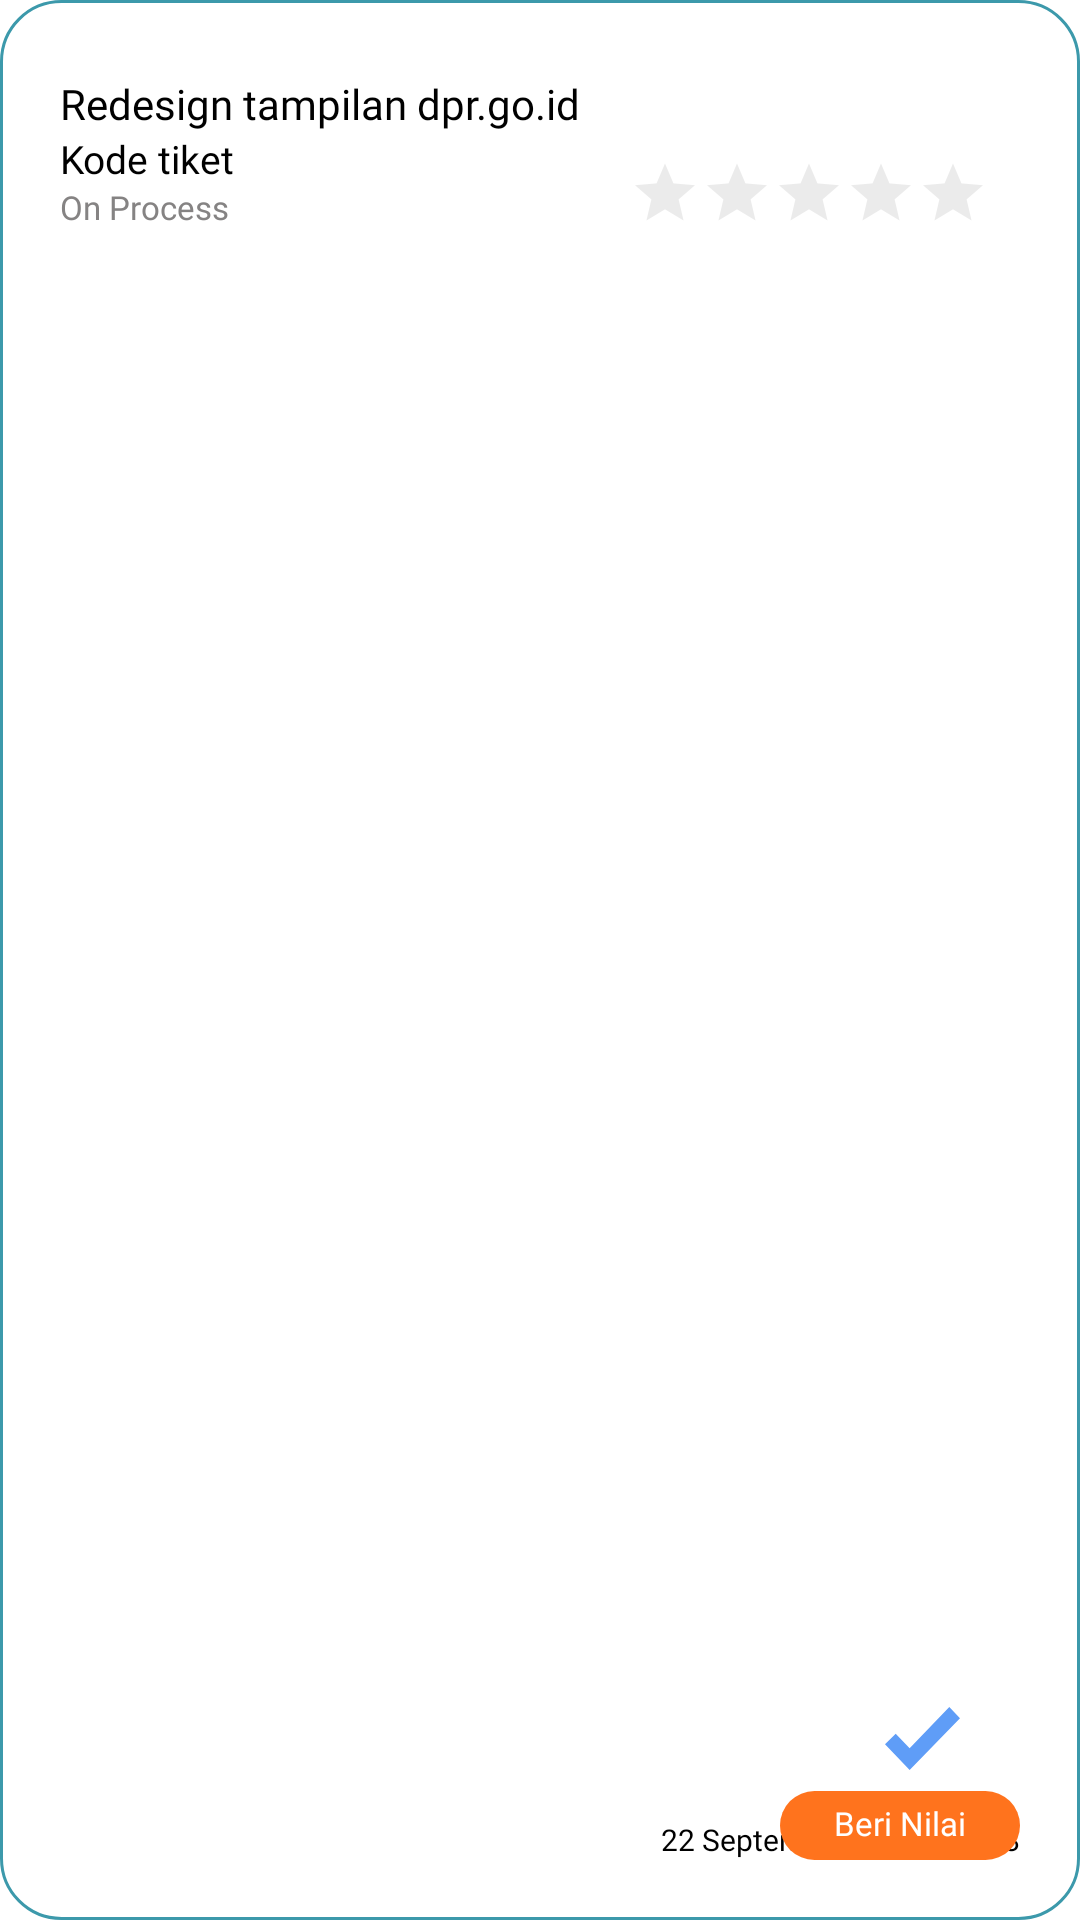

Android layout source for this screen:
<!-- AndroidManifest.xml: application theme Theme.Stelaandroid -->
<!-- res/layout/ticket_item.xml -->
<?xml version="1.0" encoding="utf-8"?>
<RelativeLayout xmlns:android="http://schemas.android.com/apk/res/android"
    android:id="@+id/ticket"
    android:descendantFocusability="blocksDescendants"
    android:layout_width="match_parent"
    android:layout_height="100sp"
    android:layout_marginBottom="15sp"
    android:background="@drawable/border_blue"
    android:paddingHorizontal="20sp"
    android:paddingVertical="20sp"
    >

    <LinearLayout
        android:id="@+id/ticket_info"
        android:layout_width="match_parent"
        android:layout_height="wrap_content"
        android:layout_marginTop="5sp"
        android:orientation="vertical">

        <TextView
            android:id="@+id/judul_tiket"
            android:layout_width="wrap_content"
            android:layout_height="wrap_content"
            android:fontFamily="@font/montserrat_semibold"
            android:text="Redesign tampilan dpr.go.id"
            android:textColor="@color/black"
            android:textSize="14sp" />

        <TextView
            android:id="@+id/no_tiket"
            android:layout_width="wrap_content"
            android:layout_height="wrap_content"
            android:fontFamily="@font/montserrat_regular"
            android:text="Kode tiket"
            android:textColor="@color/black"
            android:textSize="13sp" />

        <TextView
            android:id="@+id/status_tiket"
            android:layout_width="wrap_content"
            android:layout_height="wrap_content"
            android:fontFamily="@font/montserrat_regular"
            android:text="On Process"
            android:textColor="#858383"
            android:textSize="11sp" />

    </LinearLayout>

    
    <TextView
        android:id="@+id/tanggal_tiket"
        android:layout_width="wrap_content"
        android:layout_height="wrap_content"
        android:layout_alignParentRight="true"
        android:layout_alignParentBottom="true"
        android:fontFamily="@font/montserrat_regular"
        android:text="22 September 2022 | 20.58"
        android:textColor="@color/black"
        android:textSize="10sp" />

    
    <LinearLayout
    android:id="@+id/ll_ticket_success"
    android:layout_width="wrap_content"
    android:layout_height="wrap_content"
    android:layout_alignParentRight="true"
    android:layout_alignParentBottom="true"
    android:orientation="vertical">

    <ImageView
        android:layout_width="25sp"
        android:layout_height="25sp"
        android:layout_marginLeft="35sp"
        android:layout_alignParentRight="true"
        android:src="@drawable/ic_success" />

    <RelativeLayout
        android:id="@+id/btn_nilai"
        android:layout_width="wrap_content"
        android:layout_height="wrap_content"
        android:layout_marginTop="5dp"
        android:background="@drawable/btn_nilai"
        android:layout_alignParentRight="true"
        android:layout_alignParentBottom="true"
        android:paddingHorizontal="18dp"
        android:paddingVertical="5sp">

        <TextView
            android:layout_width="wrap_content"
            android:layout_height="wrap_content"
            android:layout_marginTop="-2sp"
            android:fontFamily="@font/montserrat_semibold"
            android:text="Beri Nilai"
            android:textColor="#FFF"
            android:textSize="11dp" />

    </RelativeLayout>

</LinearLayout>

    
    <androidx.appcompat.widget.AppCompatRatingBar
        android:id="@+id/rating_bar"
        android:layout_width="wrap_content"
        android:layout_height="50dp"
        android:rating="0"
        android:scaleX=".5"
        android:scaleY=".5"
        android:max="5"
        android:layout_alignParentRight="true"
        android:layout_marginLeft="100dp"
        android:layout_marginTop="20dp"
        android:layout_marginRight="-50dp"
        android:layout_alignWithParentIfMissing="true"
        android:layout_gravity="bottom"
        android:theme="@style/smallRatingBar"
        />


</RelativeLayout>
<!-- resources referenced by this layout -->
<resources>
  <!-- drawable border_blue (drawable) -->
  <?xml version="1.0" encoding="utf-8"?>
  <shape xmlns:android="http://schemas.android.com/apk/res/android" android:shape="rectangle">
  
      
  
  
  
  
      
      <stroke
          android:width="1dp"
          android:color="#3C99AB">
      </stroke>
  
      
      <corners
          android:radius="20dp"   >
      </corners>
  
  
  </shape>
  <!-- drawable btn_nilai (drawable) -->
  <?xml version="1.0" encoding="utf-8"?>
  <shape xmlns:android="http://schemas.android.com/apk/res/android" android:shape="rectangle">
  
      <solid android:color="#FF731D" />
      <corners android:radius="50sp" />
  
  </shape>
  <!-- drawable ic_success (drawable) -->
  <vector xmlns:android="http://schemas.android.com/apk/res/android"
      android:width="32dp"
      android:height="27dp"
      android:viewportWidth="32"
      android:viewportHeight="27">
    <path
        android:pathData="M10.514,27L0,16.009L4.571,11.469L10.514,17.681L27.429,0L32,4.779L10.514,27Z"
        android:fillColor="#5F9DF7"/>
  </vector>
  <style name="smallRatingBar" parent="android:style/Widget.Material.RatingBar.Small">
          
          <item name="colorControlNormal">#4D000000</item>
  
          
          <item name="colorControlActivated">#FDD736</item>
      </style>
  <style name="Theme.Stelaandroid" parent="Theme.MaterialComponents.Light.NoActionBar">
          
          <item name="colorPrimary">#FF5F9DF7</item>
          <item name="colorPrimaryVariant">#FF5F9DF7</item>
          <item name="colorOnPrimary">@color/white</item>
          
          <item name="colorSecondary">@color/teal_200</item>
          <item name="colorSecondaryVariant">@color/teal_700</item>
          <item name="colorOnSecondary">@color/black</item>
          
          <item name="android:statusBarColor">?attr/colorPrimaryVariant</item>
          
      </style>
  <!-- not gathered from this repository: default colours our renderer supplied (Android Studio template values) -->
  <color name="teal_200">#FF03DAC5</color>
  <color name="teal_700">#FF018786</color>
  <color name="black">#FF000000</color>
  <color name="white">#FFFFFFFF</color>
</resources>
